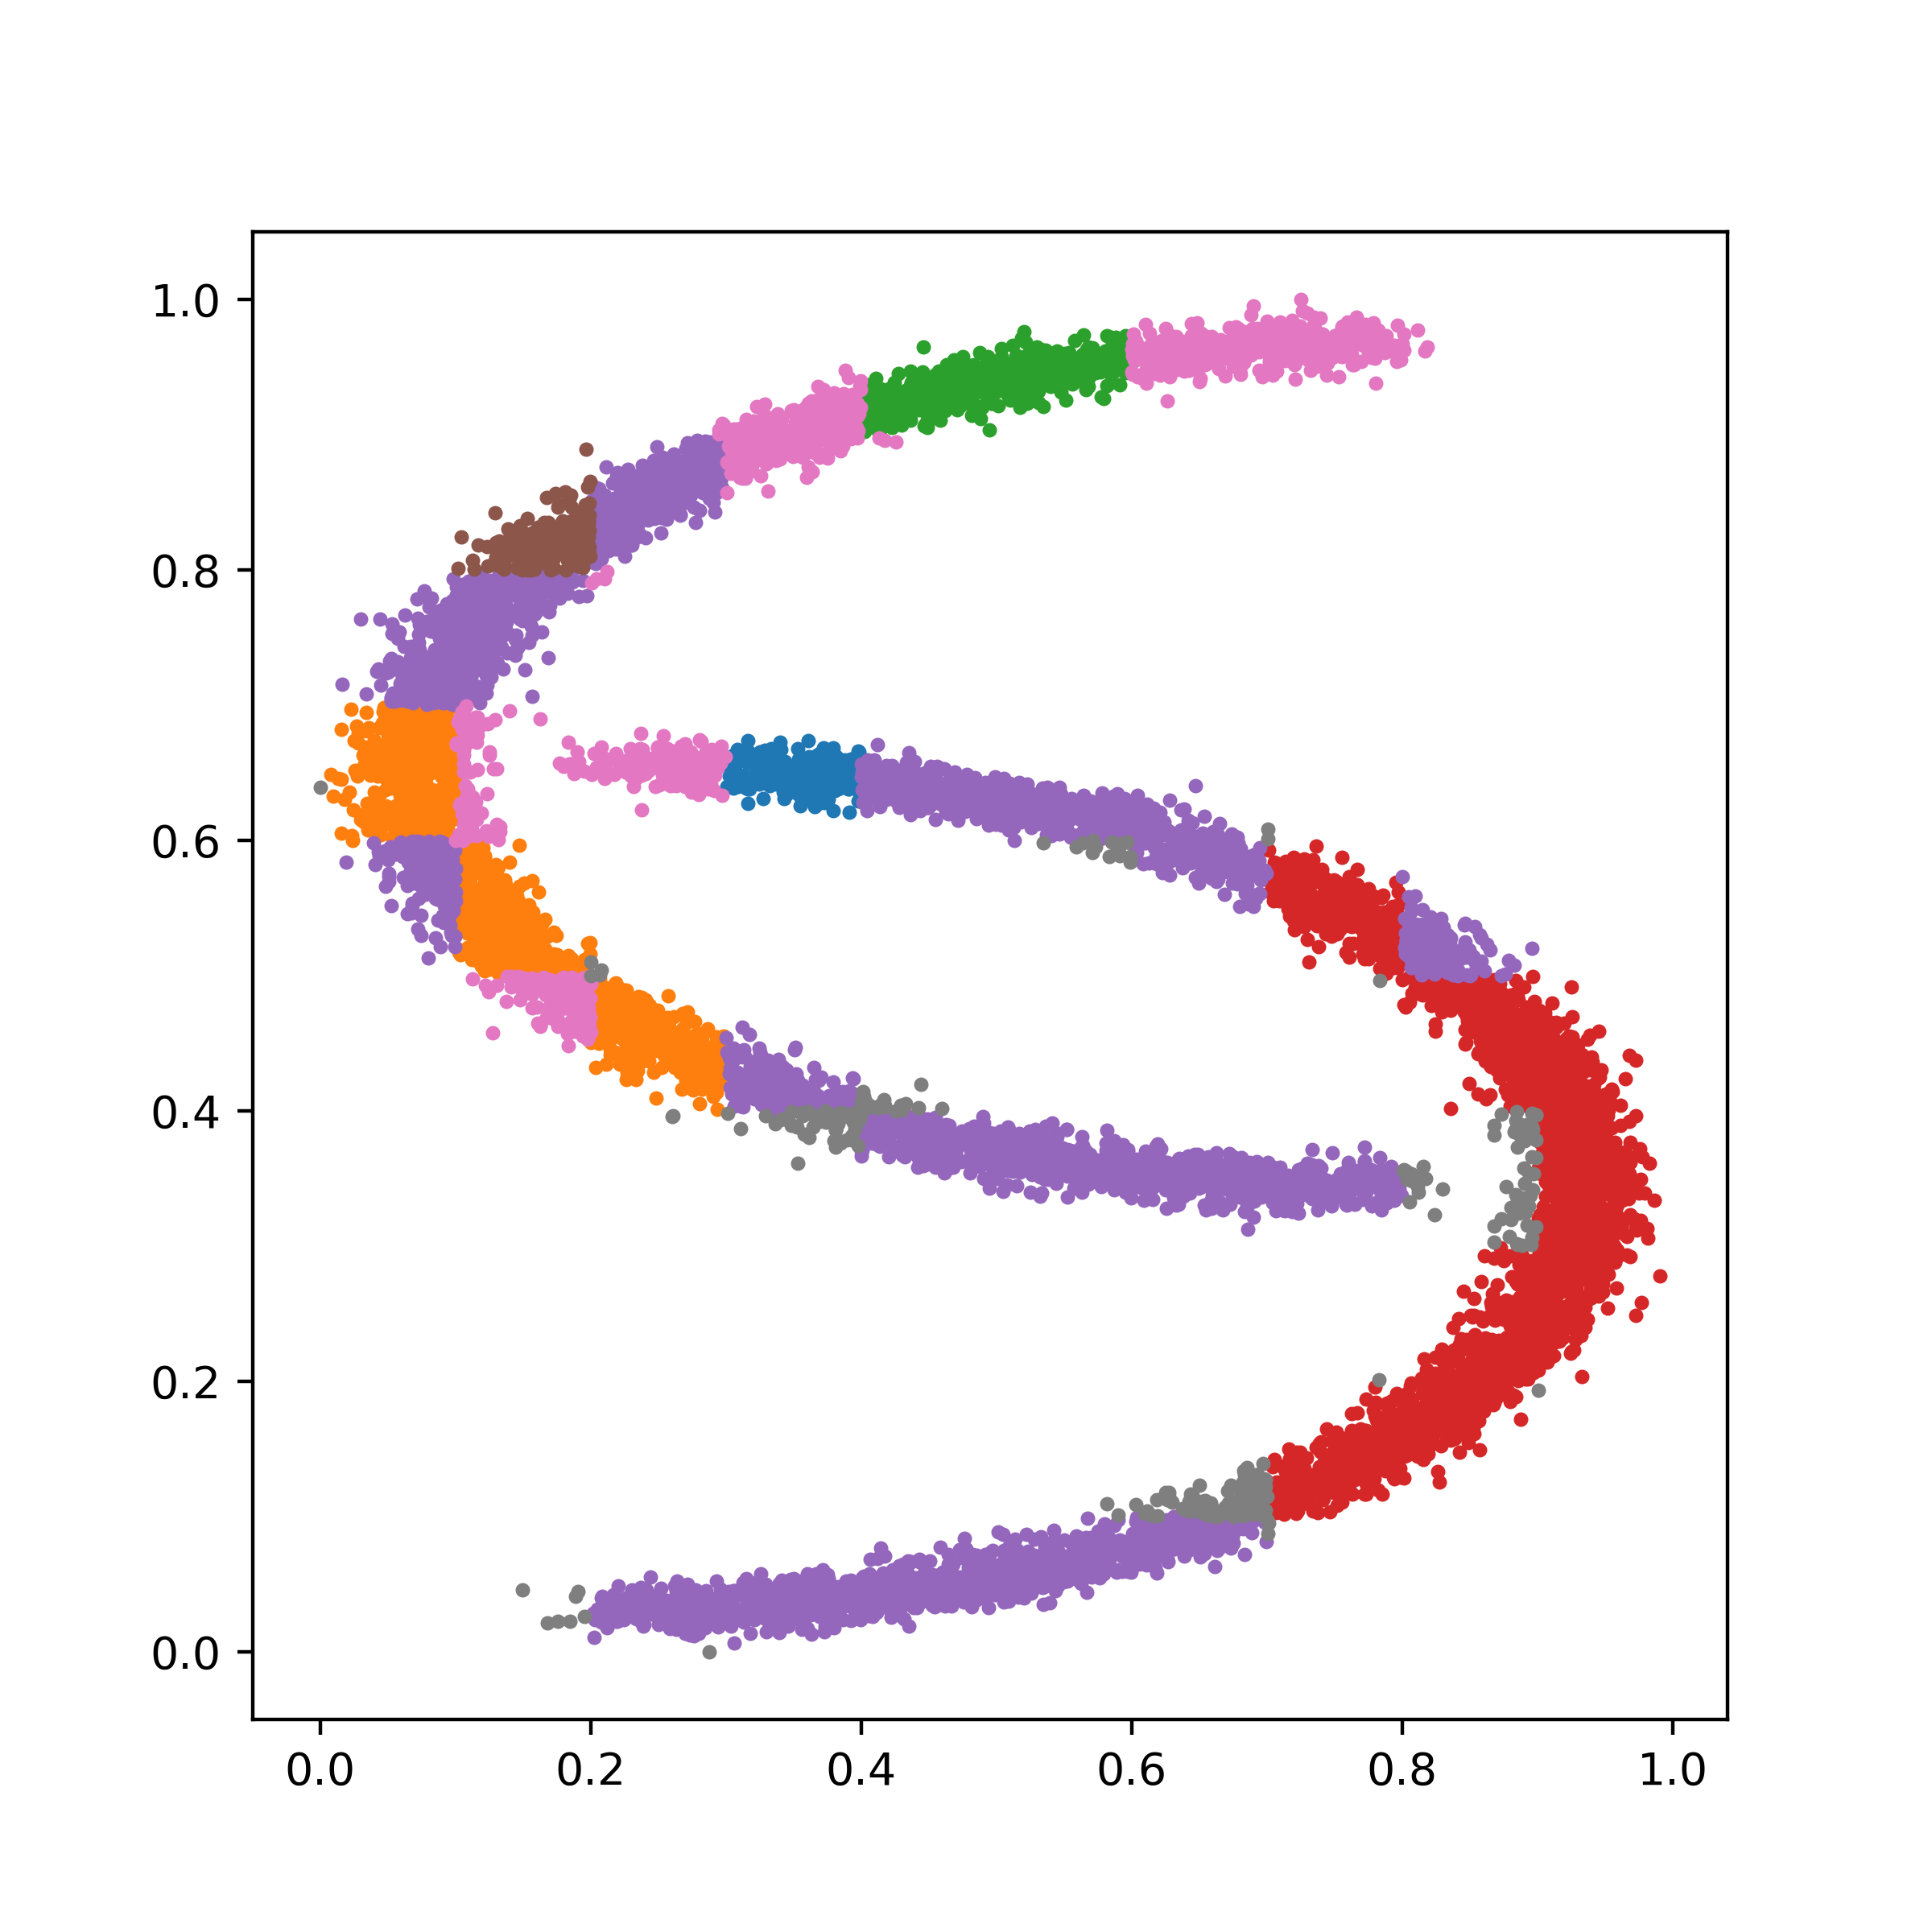

The file beside this chart, header and first rows:
3, 0.401450214916887, 0.931036886700391
4, 0.9633, 0.3097
5, 0.285, 0.01809
5, 0.3407, 0.04696
5, 0.6493, 0.09119
9, 0.636, 0.9575
6, 0.1482, 0.8018
5, 0.559, 0.368
4, 0.9013, 0.4399
4, 0.8647, 0.2481
10, 0.3418, 0.3938
5, 0.4281, 0.3995
5, 0.5344, 0.628
2, 0.1534, 0.5335
3, 0.4727, 0.9387
5, 0.09898, 0.5534
5, 0.2119, 0.01786
2, 0.1187, 0.5847
5, 0.6656, 0.09647
5, 0.06871, 0.7018
5, 0.6038, 0.09947
2, 0.06439, 0.6061
2, 0.0594, 0.6003
9, 0.7485, 0.9572
5, 0.585, 0.3696
5, 0.7917, 0.3589
5, 0.1228, 0.7623
5, 0.6738, 0.08341
10, 0.896, 0.3063
5, 0.5916, 0.08132
4, 0.7805, 0.5276
5, 0.3868, 0.02398
2, 0.2213, 0.4348
5, 0.08501, 0.5832
10, 0.8852, 0.3733
3, 0.4711, 0.9373
3, 0.4003, 0.9129
5, 0.08334, 0.7134
5, 0.4463, 0.3593
5, 0.08933, 0.758
2, 0.0461, 0.6674
5, 0.4161, 0.3989
4, 0.9201, 0.422
4, 0.7929, 0.551
10, 0.1758, 0.02267
5, 0.4499, 0.05574
9, 0.735, 0.9869
2, 0.2763, 0.4468
4, 0.9206, 0.2957
5, 0.612, 0.3521
5, 0.8128, 0.5341
4, 0.9583, 0.3465
9, 0.1833, 0.448
5, 0.4959, 0.365
4, 0.749, 0.5402
3, 0.5229, 0.9553
2, 0.07816, 0.6737
5, 0.5457, 0.07358
9, 0.2499, 0.6583
5, 0.08743, 0.5624
2, 0.2831, 0.4185
... 9,939 more rows
